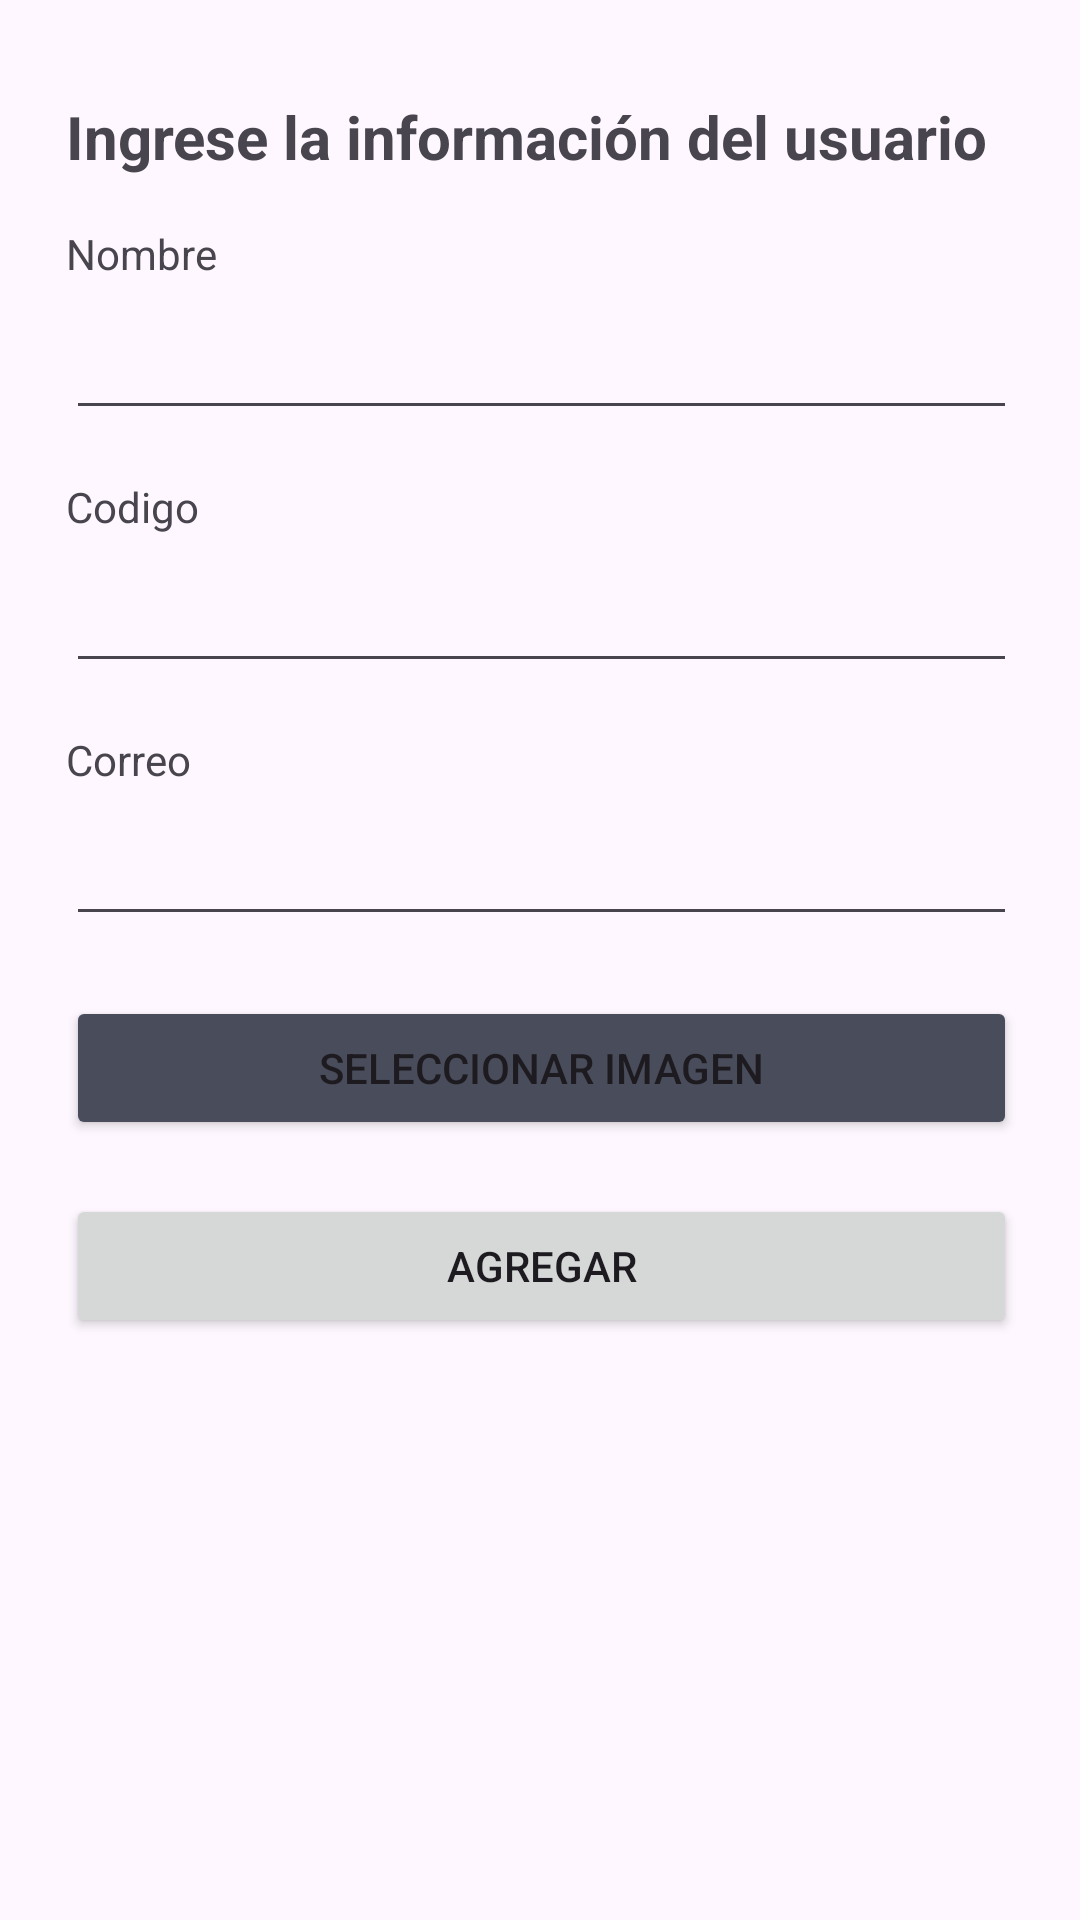

Layout XML and referenced resources for this Android screen:
<!-- AndroidManifest.xml: application theme Theme.PrestoPUCP -->
<!-- res/layout/activity_usuario_ti_agregar.xml -->
<?xml version="1.0" encoding="utf-8"?>
<androidx.constraintlayout.widget.ConstraintLayout xmlns:android="http://schemas.android.com/apk/res/android"
    xmlns:app="http://schemas.android.com/apk/res-auto"
    xmlns:tools="http://schemas.android.com/tools"
    android:layout_width="match_parent"
    android:layout_height="match_parent"
    tools:context=".usuarioAdmin.UsuarioTiAgregarActivity">

    <ScrollView
        android:layout_width="413dp"
        android:layout_height="599dp"
        app:layout_constraintBottom_toBottomOf="parent"
        app:layout_constraintEnd_toEndOf="parent"
        app:layout_constraintStart_toStartOf="parent"
        app:layout_constraintTop_toTopOf="parent"
        app:layout_constraintVertical_bias="0.0">

        <LinearLayout
            android:layout_width="match_parent"
            android:layout_height="match_parent"
            android:orientation="vertical">

            <TextView
                android:id="@+id/textView19"
                android:layout_width="wrap_content"
                android:layout_height="wrap_content"
                android:layout_marginStart="48dp"
                android:layout_marginTop="32dp"
                android:layout_marginEnd="48dp"
                android:text="Ingrese la información del usuario"
                android:textSize="20sp"
                android:textStyle="bold" />

            <TextView
                android:id="@+id/textView23"
                android:layout_width="match_parent"
                android:layout_height="wrap_content"
                android:layout_marginStart="48dp"
                android:layout_marginTop="16dp"
                android:text="Nombre" />

            <EditText
                android:id="@+id/admin_agregarUsuario_nombre"
                android:layout_width="match_parent"
                android:layout_height="wrap_content"
                android:layout_marginLeft="48dp"
                android:layout_marginTop="8dp"
                android:layout_marginRight="48dp"
                android:ems="10"
                 />

            <TextView
                android:id="@+id/textView24"
                android:layout_width="match_parent"
                android:layout_height="wrap_content"
                android:layout_marginStart="48dp"
                android:layout_marginTop="16dp"
                android:text="Codigo" />

            <EditText
                android:id="@+id/admin_agregarUsuario_codigo"
                android:layout_width="match_parent"
                android:layout_height="wrap_content"
                android:layout_marginStart="48dp"
                android:layout_marginTop="8dp"
                android:layout_marginEnd="48dp"
                android:layout_marginRight="48dp"
                android:ems="10"
                android:gravity="start|top"
                android:inputType="textMultiLine" />

            <TextView
                android:id="@+id/textView25"
                android:layout_width="match_parent"
                android:layout_height="wrap_content"
                android:layout_marginLeft="48dp"
                android:layout_marginTop="16dp"
                android:text="Correo" />

            <EditText
                android:id="@+id/admin_agregarUsuario_correo"
                android:layout_width="match_parent"
                android:layout_height="wrap_content"
                android:layout_marginStart="48dp"
                android:layout_marginTop="8dp"
                android:layout_marginEnd="48dp"
                android:ems="10"
                android:gravity="start|top"
                android:inputType="textMultiLine" />


            <Button
                android:id="@+id/admin_agregarUsuario_btnImagen"
                android:layout_width="match_parent"
                android:layout_height="wrap_content"
                android:layout_marginStart="48dp"
                android:layout_marginTop="20dp"
                android:layout_marginEnd="48dp"
                android:backgroundTint="#494C5A"
                android:text="Seleccionar imagen"
                android:textColorLink="#CC5E5E" />

            <Button
                android:id="@+id/admin_agregarUsuario_btnCrear"
                android:layout_width="match_parent"
                android:layout_height="wrap_content"
                android:layout_marginStart="48dp"
                android:layout_marginTop="18dp"
                android:layout_marginEnd="48dp"
                android:layout_marginBottom="30dp"
                android:text="Agregar" />


        </LinearLayout>
    </ScrollView>
</androidx.constraintlayout.widget.ConstraintLayout>
<!-- resources referenced by this layout -->
<resources>
  <style name="Theme.PrestoPUCP" parent="Theme.Material3.DayNight">
          
          <item name="colorPrimary">#0C265D</item>
          <item name="colorPrimaryVariant">#0A2254</item>
          <item name="colorOnPrimary">@color/white</item>
          
          <item name="colorSecondary">#FFFFFF</item>
          <item name="colorSecondaryVariant">#FFFFFF</item>
          <item name="colorOnSecondary">@color/black</item>
          
          <item name="android:statusBarColor" tools:targetApi="l">?attr/colorPrimaryVariant</item>
          
      </style>
  <!-- not gathered from this repository: default colours our renderer supplied (Android Studio template values) -->
  <color name="black">#FF000000</color>
  <color name="white">#FFFFFFFF</color>
</resources>
